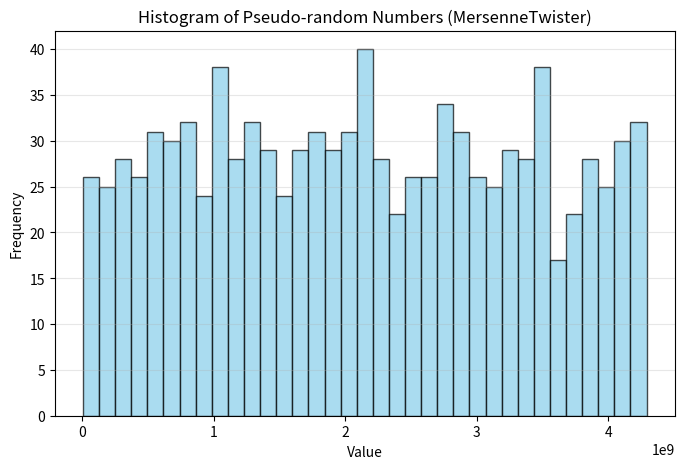

Write the Python code that produced this figure.
import matplotlib.pyplot as plt
import numpy as np
from scipy.stats import chisquare


# Constantes del Mersenne Twister
n = 624
m = 397
w = 32
r = 31
a = 0x9908b0df
u = 11
s = 7
t = 15
l = 18
b = 0x9d2c5680
c = 0xefc60000
f = 1812433253
UMASK = (0xffffffff << r) & 0xffffffff  # bits altos
LMASK = (0xffffffff >> (w - r)) & 0xffffffff  # bits bajos

def MersenneTwister_Inicializar(semilla):
    """
    Inicializador del Mersenne Twister
    """
    estado = [0] * n
    estado[0] = semilla & 0xffffffff

    for i in range(1, n):
        estado[i] = (f * (estado[i - 1] ^ (estado[i - 1] >> (w - 2))) + i) & 0xffffffff

    indice = 0
    return estado, indice

def MersenneTwister_Generar(estado, indice):
    """
    Generador del Mersenne Twister
    """
    k = indice
    j = (k - (n - 1)) % n

    # Combinar bits altos y bajos
    x = (estado[k] & UMASK) | (estado[j] & LMASK)

    xA = x >> 1
    if x & 1: 
        xA ^= a

    # Combinar un estado anterior
    j = (k - (n - m)) % n
    x = estado[j] ^ xA
    estado[k] = x

    k = (k + 1) % n
    indice = k

    # Tempering
    y = x
    y ^= (y >> u)
    y ^= ((y << s) & b)
    y ^= ((y << t) & c)
    z = y ^ (y >> l)

    return z & 0xffffffff, estado, indice


def MersenneTwister_Aleatorio(semilla, cantidad):
    """
    Genera 'cantidad' números pseudoaleatorios a partir de una semilla
    """
    estado, indice = MersenneTwister_Inicializar(semilla)
    resultados = []

    for _ in range(cantidad):
        numero, estado, indice = MersenneTwister_Generar(estado, indice)
        resultados.append(numero)

    return resultados

MersenneResult = MersenneTwister_Aleatorio(5489, 1000)
print(*MersenneResult, sep="\n")

#Histogram
plt.figure(figsize=(8,5))
plt.hist(MersenneResult, bins=35, color='skyblue', edgecolor='black', alpha=0.7)
plt.title("Histogram of Pseudo-random Numbers (MersenneTwister)")
plt.xlabel("Value")
plt.ylabel("Frequency")
plt.grid(axis='y', alpha=0.3)
plt.show()


# Hypotesis test:
# Number normalization [0,1]
normalized_mt = [x / 2**32 for x in MersenneResult]

bins = 35
n = len(normalized_mt)
E = n / bins  

# Stadistic Chi^2
counts, _ = np.histogram(normalized_mt, bins=bins, range=(0.0, 1.0))
chi2_stat, p_val = chisquare(counts, f_exp=[E]*bins)

# Critic Values (df = 34)
chi2_95 = 48.602
chi2_90 = 45.563

print("\n=== Prueba de Uniformidad (Chi-cuadrado - Mersenne Twister) ===")
print(f"Chi² (scipy)    = {chi2_stat:.4f}")
print(f"\nComparación con tabla:")
print(f"  chi²[0.95, 34] = {chi2_95}")
print(f"  chi²[0.90, 34] = {chi2_90}")

if chi2_stat < chi2_95:
    print("\nA un nivel de confianza del 95%: no podemos rechazar la hipótesis nula de que los números generados provienen de una distribución uniforme.")
elif chi2_stat < chi2_90:
    print("\nA un nivel de confianza del 90%: no podemos rechazar la hipótesis nula de que los números generados provienen de una distribución uniforme, pero sí se rechaza al 95%.")
else:
    print("Según la prueba, se rechaza la hipótesis nula: los números generados no provienen de una distribución uniforme.")

# Autocorrelation Test
def autocorr(x, k):
    x = np.asarray(x)
    n = len(x)
    xbar = x.mean()
    num = np.dot(x[:n-k]-xbar, x[k:]-xbar)
    den = np.dot(x-xbar, x-xbar)
    return num/den

print("\n=== Prueba de Autocorrelación (Mersenne Twister) ===")
alpha = 0.05
z_alpha = 1.96  # 95% IC

for k in (1, 2, 5, 10):
    r = autocorr(normalized_mt, k)
    z = r * np.sqrt(n)
    margin = z_alpha / (12 * np.sqrt(n-k))
    IC_inf = r - margin
    IC_sup = r + margin
    print(f"{k}: r={r:.4f}, z≈{z:.3f}, IC=[{IC_inf:.5f}, {IC_sup:.5f}]")
    if IC_inf <= 0 <= IC_sup:
        print("   -> No, se rechaza independencia (0 en IC).")
    else:
        print("   -> Se detecta dependencia (0 fuera del IC).")

